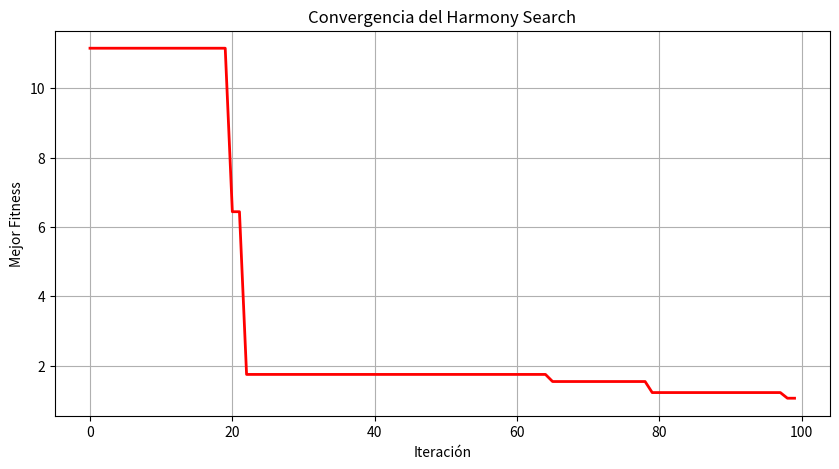

This chart was generated by the following Python code:
import numpy as np
import matplotlib.pyplot as plt
from matplotlib.animation import FuncAnimation
from mpl_toolkits.mplot3d import Axes3D

# =====================================
# Configuración del problema
# =====================================
def objetivo(x):
    """Función objetivo a minimizar (ejemplo: función Rastrigin)."""
    A = 10
    return A * len(x) + sum([(xi**2 - A * np.cos(2 * np.pi * xi)) for xi in x])

# Límites de las variables (para Rastrigin: [-5.12, 5.12])
lim_inf = -5.12
lim_sup = 5.12
n_variables = 2  # Número de variables de decisión

# =====================================
# Parámetros del Harmony Search
# =====================================
HMS = 20       # Tamaño de la memoria de armonías
HMCR = 0.95    # Tasa de consideración de memoria
PAR = 0.3      # Tasa de ajuste de paso
BW = 0.1       # Ancho de banda
MaxIter = 100  # Número máximo de iteraciones

# =====================================
# Inicialización de la memoria de armonías (HM)
# =====================================
HM = np.random.uniform(lim_inf, lim_sup, (HMS, n_variables))
HM_fitness = np.array([objetivo(sol) for sol in HM])

# =====================================
# Algoritmo Harmony Search (HS)
# =====================================
mejores_fitness = []  # Para almacenar el mejor fitness en cada iteración

def HS():
    global HM, HM_fitness
    
    for iter in range(MaxIter):
        # 1. Improvisar una nueva armonía
        nueva_armonia = np.zeros(n_variables)
        
        for i in range(n_variables):
            if np.random.rand() < HMCR:
                # Seleccionar de la memoria
                valor = HM[np.random.randint(0, HMS), i]
                
                if np.random.rand() < PAR:
                    # Ajuste de paso
                    valor += np.random.uniform(-1, 1) * BW
                    # Asegurar que esté dentro de los límites
                    valor = np.clip(valor, lim_inf, lim_sup)
            else:
                # Generar un valor aleatorio
                valor = np.random.uniform(lim_inf, lim_sup)
            
            nueva_armonia[i] = valor
        
        # 2. Evaluar la nueva armonía
        nuevo_fitness = objetivo(nueva_armonia)
        
        # 3. Actualizar la HM si la nueva armonía es mejor
        peor_idx = np.argmax(HM_fitness)
        if nuevo_fitness < HM_fitness[peor_idx]:
            HM[peor_idx] = nueva_armonia
            HM_fitness[peor_idx] = nuevo_fitness
        
        # Guardar el mejor fitness de esta iteración
        mejores_fitness.append(np.min(HM_fitness))
    
    # Devolver la mejor solución encontrada
    mejor_idx = np.argmin(HM_fitness)
    return HM[mejor_idx], HM_fitness[mejor_idx]

# Ejecutar el algoritmo
mejor_solucion, mejor_valor = HS()

# =====================================
# Visualización (2D o 3D)
# =====================================
# Crear una gráfica de convergencia
plt.figure(figsize=(10, 5))
plt.plot(mejores_fitness, 'r-', linewidth=2)
plt.title("Convergencia del Harmony Search")
plt.xlabel("Iteración")
plt.ylabel("Mejor Fitness")
plt.grid()
plt.show()

# Gráfica 3D de la función y las soluciones (solo para 2 variables)
if n_variables == 2:
    from matplotlib.animation import FuncAnimation

    fig = plt.figure(figsize=(12, 8))
    ax = fig.add_subplot(111, projection='3d')

    x = np.linspace(lim_inf, lim_sup, 100)
    y = np.linspace(lim_inf, lim_sup, 100)
    X, Y = np.meshgrid(x, y)
    Z = objetivo([X, Y])

    # Guardar la evolución de HM para la animación
    HM_evolucion = []
    HM_fitness_evolucion = []

    # Reiniciar HM y fitness para la simulación animada
    HM_anim = np.random.uniform(lim_inf, lim_sup, (HMS, n_variables))
    HM_fitness_anim = np.array([objetivo(sol) for sol in HM_anim])

    for iter in range(MaxIter):
        HM_evolucion.append(HM_anim.copy())
        HM_fitness_evolucion.append(HM_fitness_anim.copy())

        nueva_armonia = np.zeros(n_variables)
        for i in range(n_variables):
            if np.random.rand() < HMCR:
                valor = HM_anim[np.random.randint(0, HMS), i]
                if np.random.rand() < PAR:
                    valor += np.random.uniform(-1, 1) * BW
                    valor = np.clip(valor, lim_inf, lim_sup)
            else:
                valor = np.random.uniform(lim_inf, lim_sup)
            nueva_armonia[i] = valor

        nuevo_fitness = objetivo(nueva_armonia)
        peor_idx = np.argmax(HM_fitness_anim)
        if nuevo_fitness < HM_fitness_anim[peor_idx]:
            HM_anim[peor_idx] = nueva_armonia
            HM_fitness_anim[peor_idx] = nuevo_fitness

    # Para la última iteración
    HM_evolucion.append(HM_anim.copy())
    HM_fitness_evolucion.append(HM_fitness_anim.copy())

    def update(frame):
        ax.clear()
        ax.plot_surface(X, Y, Z, cmap='viridis', alpha=0.5)
        HM_frame = HM_evolucion[frame]
        fitness_frame = HM_fitness_evolucion[frame]
        mejor_idx = np.argmin(fitness_frame)
        peor_idx = np.argmax(fitness_frame)

        # Graficar todas las soluciones
        for i, sol in enumerate(HM_frame):
            color = 'red'
            size = 50
            if i == mejor_idx:
                color = 'green'
                size = 200
            elif i == peor_idx:
                color = 'orange'
                size = 100
            ax.scatter(sol[0], sol[1], fitness_frame[i], color=color, s=size)

        ax.set_xlabel('X1')
        ax.set_ylabel('X2')
        ax.set_zlabel('Fitness')
        ax.set_title(f"Iteración {frame+1} / {MaxIter}")

        # Leyenda manual
        from matplotlib.lines import Line2D
        legend_elements = [
            Line2D([0], [0], marker='o', color='w', label='Soluciones', markerfacecolor='red', markersize=8),
            Line2D([0], [0], marker='o', color='w', label='Mejor', markerfacecolor='green', markersize=15),
            Line2D([0], [0], marker='o', color='w', label='Peor', markerfacecolor='orange', markersize=10),
        ]
        ax.legend(handles=legend_elements, loc='upper left')

    ani = FuncAnimation(fig, update, frames=len(HM_evolucion), interval=200, repeat=False)
    plt.show()